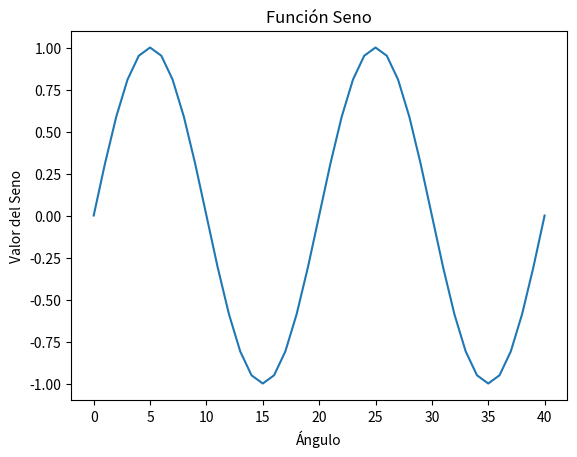

Write Python code to recreate this figure.
import math
from math import pi
from matplotlib import pyplot as plt

x = []
for i in range(41):
    x.append(i)
print(x)

y = []
for i in x:
    y.append(math.sin(i*pi/10))
print(y)
plt.title("Función Seno")
plt.xlabel("Ángulo")
plt.ylabel(("Valor del Seno"))
plt.plot(x,y)
plt.show()
